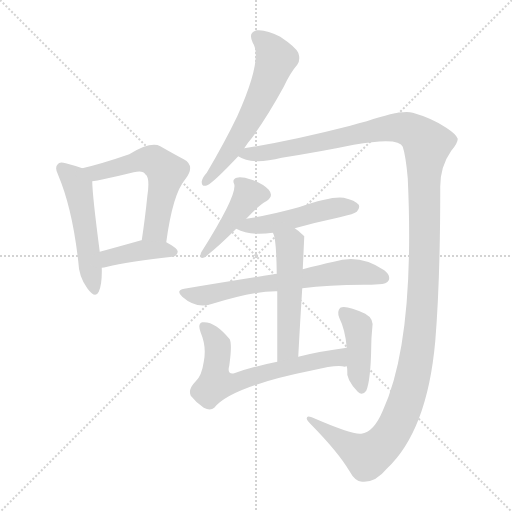
t = 0.00 s
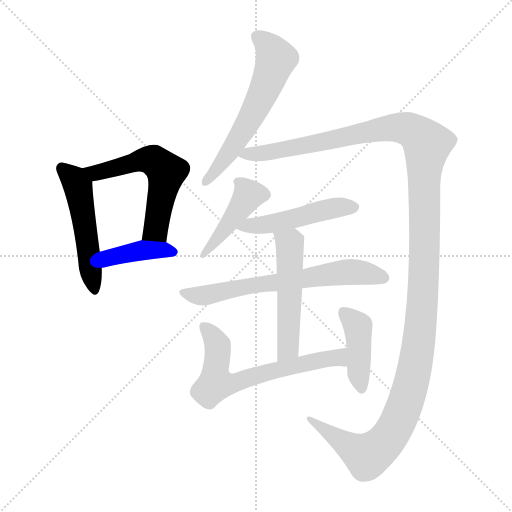
t = 1.81 s
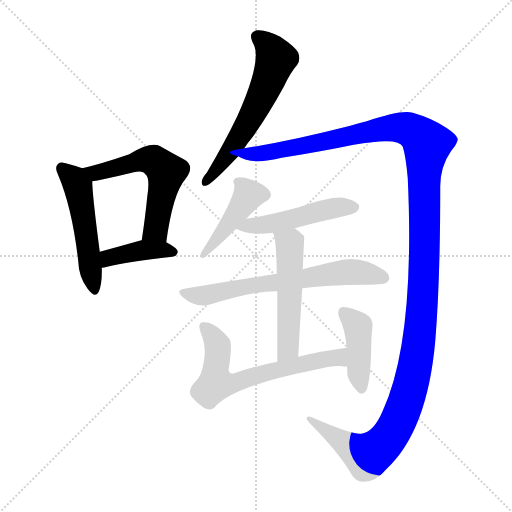
t = 3.61 s
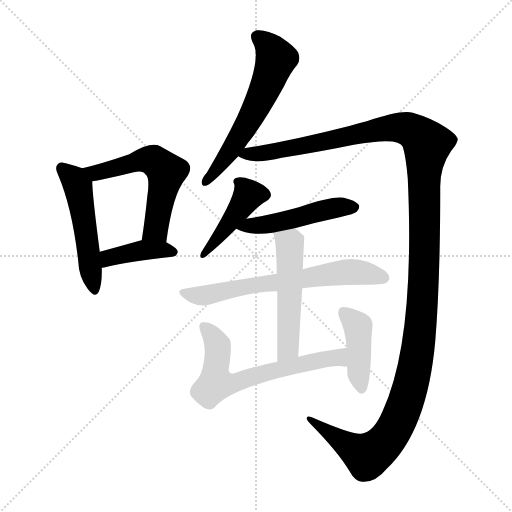
t = 5.41 s
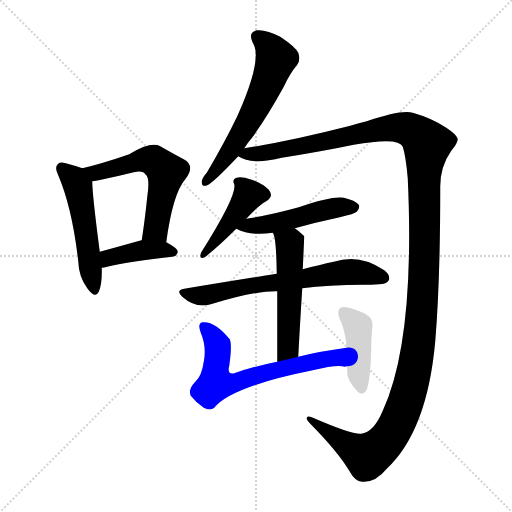
t = 7.22 s
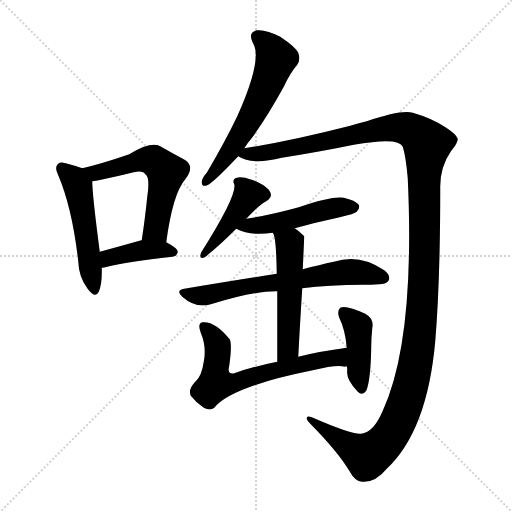
t = 9.02 s

The animated SVG that drew these frames (rendered in a browser with its animation timeline set to each time). Animation: 11 CSS @keyframes rules; one cycle of 9.02 s.

<svg version="1.1" viewBox="0 0 1024 1024" xmlns="http://www.w3.org/2000/svg">
  <g stroke="lightgray" stroke-dasharray="1,1" stroke-width="1" transform="scale(4, 4)">
    <line x1="0" y1="0" x2="256" y2="256"></line>
    <line x1="256" y1="0" x2="0" y2="256"></line>
    <line x1="128" y1="0" x2="128" y2="256"></line>
    <line x1="0" y1="128" x2="256" y2="128"></line>
  </g>
<g transform="scale(1, -1) translate(0, -900)">
   <style type="text/css">
    @keyframes keyframes0 {
      from {
       stroke: blue;
       stroke-dashoffset: 510;
       stroke-width: 128;
       }
       62% {
       animation-timing-function: step-end;
       stroke: blue;
       stroke-dashoffset: 0;
       stroke-width: 128;
       }
       to {
       stroke: black;
       stroke-width: 1024;
       }
       }
       #make-me-a-hanzi-animation-0 {
         animation: keyframes0 0.665039s both;
         animation-delay: 0.000000s;
         animation-timing-function: linear;
       }
    @keyframes keyframes1 {
      from {
       stroke: blue;
       stroke-dashoffset: 572;
       stroke-width: 128;
       }
       65% {
       animation-timing-function: step-end;
       stroke: blue;
       stroke-dashoffset: 0;
       stroke-width: 128;
       }
       to {
       stroke: black;
       stroke-width: 1024;
       }
       }
       #make-me-a-hanzi-animation-1 {
         animation: keyframes1 0.715495s both;
         animation-delay: 0.665039s;
         animation-timing-function: linear;
       }
    @keyframes keyframes2 {
      from {
       stroke: blue;
       stroke-dashoffset: 402;
       stroke-width: 128;
       }
       57% {
       animation-timing-function: step-end;
       stroke: blue;
       stroke-dashoffset: 0;
       stroke-width: 128;
       }
       to {
       stroke: black;
       stroke-width: 1024;
       }
       }
       #make-me-a-hanzi-animation-2 {
         animation: keyframes2 0.577148s both;
         animation-delay: 1.380534s;
         animation-timing-function: linear;
       }
    @keyframes keyframes3 {
      from {
       stroke: blue;
       stroke-dashoffset: 596;
       stroke-width: 128;
       }
       66% {
       animation-timing-function: step-end;
       stroke: blue;
       stroke-dashoffset: 0;
       stroke-width: 128;
       }
       to {
       stroke: black;
       stroke-width: 1024;
       }
       }
       #make-me-a-hanzi-animation-3 {
         animation: keyframes3 0.735026s both;
         animation-delay: 1.957682s;
         animation-timing-function: linear;
       }
    @keyframes keyframes4 {
      from {
       stroke: blue;
       stroke-dashoffset: 1439;
       stroke-width: 128;
       }
       82% {
       animation-timing-function: step-end;
       stroke: blue;
       stroke-dashoffset: 0;
       stroke-width: 128;
       }
       to {
       stroke: black;
       stroke-width: 1024;
       }
       }
       #make-me-a-hanzi-animation-4 {
         animation: keyframes4 1.421061s both;
         animation-delay: 2.692708s;
         animation-timing-function: linear;
       }
    @keyframes keyframes5 {
      from {
       stroke: blue;
       stroke-dashoffset: 436;
       stroke-width: 128;
       }
       59% {
       animation-timing-function: step-end;
       stroke: blue;
       stroke-dashoffset: 0;
       stroke-width: 128;
       }
       to {
       stroke: black;
       stroke-width: 1024;
       }
       }
       #make-me-a-hanzi-animation-5 {
         animation: keyframes5 0.604818s both;
         animation-delay: 4.113770s;
         animation-timing-function: linear;
       }
    @keyframes keyframes6 {
      from {
       stroke: blue;
       stroke-dashoffset: 488;
       stroke-width: 128;
       }
       61% {
       animation-timing-function: step-end;
       stroke: blue;
       stroke-dashoffset: 0;
       stroke-width: 128;
       }
       to {
       stroke: black;
       stroke-width: 1024;
       }
       }
       #make-me-a-hanzi-animation-6 {
         animation: keyframes6 0.647135s both;
         animation-delay: 4.718587s;
         animation-timing-function: linear;
       }
    @keyframes keyframes7 {
      from {
       stroke: blue;
       stroke-dashoffset: 662;
       stroke-width: 128;
       }
       68% {
       animation-timing-function: step-end;
       stroke: blue;
       stroke-dashoffset: 0;
       stroke-width: 128;
       }
       to {
       stroke: black;
       stroke-width: 1024;
       }
       }
       #make-me-a-hanzi-animation-7 {
         animation: keyframes7 0.788737s both;
         animation-delay: 5.365723s;
         animation-timing-function: linear;
       }
    @keyframes keyframes8 {
      from {
       stroke: blue;
       stroke-dashoffset: 523;
       stroke-width: 128;
       }
       63% {
       animation-timing-function: step-end;
       stroke: blue;
       stroke-dashoffset: 0;
       stroke-width: 128;
       }
       to {
       stroke: black;
       stroke-width: 1024;
       }
       }
       #make-me-a-hanzi-animation-8 {
         animation: keyframes8 0.675618s both;
         animation-delay: 6.154460s;
         animation-timing-function: linear;
       }
    @keyframes keyframes9 {
      from {
       stroke: blue;
       stroke-dashoffset: 643;
       stroke-width: 128;
       }
       68% {
       animation-timing-function: step-end;
       stroke: blue;
       stroke-dashoffset: 0;
       stroke-width: 128;
       }
       to {
       stroke: black;
       stroke-width: 1024;
       }
       }
       #make-me-a-hanzi-animation-9 {
         animation: keyframes9 0.773275s both;
         animation-delay: 6.830078s;
         animation-timing-function: linear;
       }
    @keyframes keyframes10 {
      from {
       stroke: blue;
       stroke-dashoffset: 423;
       stroke-width: 128;
       }
       58% {
       animation-timing-function: step-end;
       stroke: blue;
       stroke-dashoffset: 0;
       stroke-width: 128;
       }
       to {
       stroke: black;
       stroke-width: 1024;
       }
       }
       #make-me-a-hanzi-animation-10 {
         animation: keyframes10 0.594238s both;
         animation-delay: 7.603353s;
         animation-timing-function: linear;
       }
</style>
<path d="M 164.5 563.5 Q 154.5 567.5 131.5 573.5 Q 118.5 577.5 115.5 571.5 Q 108.5 565.5 116.5 549.5 Q 144.5 483.5 156.5 377.5 Q 157.5 346.5 174.5 323.5 Q 190.5 301.5 197.5 316.5 Q 204.5 332.5 203.5 364.5 L 199.5 396.5 Q 184.5 511.5 184.5 537.5 C 183.5 556.5 183.5 556.5 164.5 563.5 Z" fill="lightgray"></path> 
<path d="M 332.5 415.5 Q 345.5 512.5 370.5 541.5 Q 391.5 568.5 367.5 581.5 Q 348.5 591.5 320.5 607.5 Q 301.5 617.5 258.5 591.5 Q 203.5 572.5 164.5 563.5 C 135.5 556.5 154.5 533.5 184.5 537.5 Q 194.5 538.5 206.5 541.5 Q 239.5 548.5 267.5 555.5 Q 286.5 559.5 290.5 551.5 Q 300.5 545.5 294.5 506.5 Q 290.5 466.5 283.5 419.5 C 279.5 389.5 328.5 385.5 332.5 415.5 Z" fill="lightgray"></path> 
<path d="M 203.5 364.5 Q 207.5 364.5 214.5 366.5 Q 254.5 376.5 344.5 386.5 Q 354.5 387.5 355.5 396.5 Q 355.5 403.5 332.5 415.5 L 283.5 419.5 L 282.5 419.5 Q 236.5 406.5 199.5 396.5 C 170.5 388.5 173.5 361.5 203.5 364.5 Z" fill="lightgray"></path> 
<path d="M 488.5 603.5 Q 494.5 613.5 502.5 622.5 Q 533.5 664.5 567.5 726.5 Q 580.5 754.5 594.5 770.5 Q 601.5 780.5 596.5 794.5 Q 590.5 806.5 560.5 826.5 Q 532.5 841.5 513.5 839.5 Q 495.5 835.5 505.5 814.5 Q 526.5 783.5 474.5 667.5 Q 449.5 615.5 413.5 554.5 Q 404.5 544.5 403.5 537.5 Q 402.5 525.5 414.5 529.5 Q 427.5 535.5 476.5 587.5 L 488.5 603.5 Z" fill="lightgray"></path> 
<path d="M 722.5 32.5 Q 706.5 29.5 623.5 65.5 Q 613.5 69.5 613.5 63.5 Q 612.5 59.5 624.5 48.5 Q 675.5 -3.5 698.5 -41.5 Q 711.5 -65.5 726.5 -63.5 Q 751.5 -64.5 773.5 -37.5 Q 854.5 38.5 870.5 217.5 Q 880.5 338.5 880.5 523.5 Q 879.5 565.5 902.5 598.5 Q 915.5 613.5 915.5 622.5 Q 912.5 631.5 892.5 644.5 Q 864.5 663.5 825.5 674.5 Q 803.5 681.5 733.5 657.5 Q 718.5 654.5 700.5 648.5 Q 579.5 617.5 488.5 603.5 C 458.5 598.5 447.5 595.5 476.5 587.5 Q 503.5 569.5 563.5 584.5 Q 645.5 597.5 707.5 610.5 Q 798.5 626.5 805.5 606.5 Q 811.5 588.5 815.5 543.5 Q 830.5 219.5 765.5 78.5 Q 747.5 35.5 722.5 32.5 Z" fill="lightgray"></path> 
<path d="M 492.5 462.5 Q 517.5 489.5 532.5 497.5 Q 548.5 507.5 537.5 520.5 Q 525.5 532.5 503.5 540.5 Q 482.5 547.5 473.5 544.5 Q 463.5 541.5 468.5 531.5 Q 474.5 509.5 402.5 395.5 Q 396.5 380.5 409.5 385.5 Q 436.5 406.5 472.5 442.5 L 492.5 462.5 Z" fill="lightgray"></path> 
<path d="M 589.5 443.5 Q 632.5 455.5 679.5 465.5 Q 709.5 472.5 713.5 476.5 Q 720.5 483.5 717.5 490.5 Q 710.5 499.5 687.5 504.5 Q 663.5 508.5 597.5 485.5 Q 539.5 469.5 492.5 462.5 C 462.5 457.5 445.5 455.5 472.5 442.5 Q 500.5 427.5 545.5 434.5 L 589.5 443.5 Z" fill="lightgray"></path> 
<path d="M 604.5 323.5 Q 656.5 330.5 727.5 330.5 Q 743.5 330.5 757.5 331.5 Q 773.5 331.5 777.5 339.5 Q 781.5 349.5 768.5 359.5 Q 719.5 393.5 667.5 376.5 Q 639.5 370.5 605.5 361.5 L 553.5 352.5 Q 549.5 352.5 547.5 351.5 Q 465.5 338.5 368.5 322.5 Q 350.5 319.5 364.5 306.5 Q 391.5 282.5 421.5 291.5 Q 509.5 318.5 554.5 317.5 L 604.5 323.5 Z" fill="lightgray"></path> 
<path d="M 596.5 186.5 Q 600.5 261.5 604.5 323.5 L 605.5 361.5 Q 608.5 425.5 608.5 427.5 L 607.5 428.5 Q 597.5 438.5 589.5 443.5 C 565.5 461.5 534.5 462.5 545.5 434.5 Q 552.5 427.5 553.5 352.5 L 554.5 317.5 Q 554.5 265.5 554.5 176.5 C 554.5 146.5 594.5 156.5 596.5 186.5 Z" fill="lightgray"></path> 
<path d="M 693.5 204.5 Q 639.5 197.5 596.5 186.5 L 554.5 176.5 Q 508.5 167.5 468.5 153.5 Q 453.5 150.5 458.5 168.5 Q 464.5 210.5 459.5 221.5 Q 429.5 258.5 404.5 255.5 Q 394.5 252.5 401.5 234.5 Q 413.5 206.5 407.5 176.5 Q 403.5 148.5 391.5 137.5 Q 375.5 121.5 381.5 108.5 Q 391.5 95.5 407.5 84.5 Q 420.5 77.5 428.5 84.5 Q 461.5 126.5 625.5 159.5 Q 674.5 171.5 689.5 166.5 Q 690.5 167.5 693.5 167.5 C 723.5 166.5 723.5 208.5 693.5 204.5 Z" fill="lightgray"></path> 
<path d="M 693.5 167.5 Q 694.5 164.5 694.5 159.5 Q 691.5 141.5 715.5 116.5 Q 724.5 107.5 732.5 118.5 Q 741.5 139.5 742.5 208.5 Q 742.5 223.5 744.5 243.5 Q 748.5 262.5 730.5 272.5 Q 691.5 290.5 680.5 284.5 Q 673.5 277.5 678.5 264.5 Q 690.5 240.5 693.5 204.5 L 693.5 167.5 Z" fill="lightgray"></path> 
      <clipPath id="make-me-a-hanzi-clip-0">
      <path d="M 164.5 563.5 Q 154.5 567.5 131.5 573.5 Q 118.5 577.5 115.5 571.5 Q 108.5 565.5 116.5 549.5 Q 144.5 483.5 156.5 377.5 Q 157.5 346.5 174.5 323.5 Q 190.5 301.5 197.5 316.5 Q 204.5 332.5 203.5 364.5 L 199.5 396.5 Q 184.5 511.5 184.5 537.5 C 183.5 556.5 183.5 556.5 164.5 563.5 Z" fill="lightgray"></path>
      </clipPath>
      <path clip-path="url(#make-me-a-hanzi-clip-0)" d="M 124.5 563.5 L 144.5 545.5 L 156.5 524.5 L 186.5 323.5 " fill="none" id="make-me-a-hanzi-animation-0" stroke-dasharray="382 764" stroke-linecap="round"></path>

      <clipPath id="make-me-a-hanzi-clip-1">
      <path d="M 332.5 415.5 Q 345.5 512.5 370.5 541.5 Q 391.5 568.5 367.5 581.5 Q 348.5 591.5 320.5 607.5 Q 301.5 617.5 258.5 591.5 Q 203.5 572.5 164.5 563.5 C 135.5 556.5 154.5 533.5 184.5 537.5 Q 194.5 538.5 206.5 541.5 Q 239.5 548.5 267.5 555.5 Q 286.5 559.5 290.5 551.5 Q 300.5 545.5 294.5 506.5 Q 290.5 466.5 283.5 419.5 C 279.5 389.5 328.5 385.5 332.5 415.5 Z" fill="lightgray"></path>
      </clipPath>
      <path clip-path="url(#make-me-a-hanzi-clip-1)" d="M 171.5 561.5 L 191.5 554.5 L 291.5 580.5 L 311.5 576.5 L 332.5 556.5 L 311.5 442.5 L 290.5 426.5 " fill="none" id="make-me-a-hanzi-animation-1" stroke-dasharray="444 888" stroke-linecap="round"></path>

      <clipPath id="make-me-a-hanzi-clip-2">
      <path d="M 203.5 364.5 Q 207.5 364.5 214.5 366.5 Q 254.5 376.5 344.5 386.5 Q 354.5 387.5 355.5 396.5 Q 355.5 403.5 332.5 415.5 L 283.5 419.5 L 282.5 419.5 Q 236.5 406.5 199.5 396.5 C 170.5 388.5 173.5 361.5 203.5 364.5 Z" fill="lightgray"></path>
      </clipPath>
      <path clip-path="url(#make-me-a-hanzi-clip-2)" d="M 208.5 370.5 L 222.5 386.5 L 283.5 399.5 L 345.5 395.5 " fill="none" id="make-me-a-hanzi-animation-2" stroke-dasharray="274 548" stroke-linecap="round"></path>

      <clipPath id="make-me-a-hanzi-clip-3">
      <path d="M 488.5 603.5 Q 494.5 613.5 502.5 622.5 Q 533.5 664.5 567.5 726.5 Q 580.5 754.5 594.5 770.5 Q 601.5 780.5 596.5 794.5 Q 590.5 806.5 560.5 826.5 Q 532.5 841.5 513.5 839.5 Q 495.5 835.5 505.5 814.5 Q 526.5 783.5 474.5 667.5 Q 449.5 615.5 413.5 554.5 Q 404.5 544.5 403.5 537.5 Q 402.5 525.5 414.5 529.5 Q 427.5 535.5 476.5 587.5 L 488.5 603.5 Z" fill="lightgray"></path>
      </clipPath>
      <path clip-path="url(#make-me-a-hanzi-clip-3)" d="M 515.5 824.5 L 541.5 803.5 L 552.5 782.5 L 535.5 734.5 L 469.5 611.5 L 412.5 538.5 " fill="none" id="make-me-a-hanzi-animation-3" stroke-dasharray="468 936" stroke-linecap="round"></path>

      <clipPath id="make-me-a-hanzi-clip-4">
      <path d="M 722.5 32.5 Q 706.5 29.5 623.5 65.5 Q 613.5 69.5 613.5 63.5 Q 612.5 59.5 624.5 48.5 Q 675.5 -3.5 698.5 -41.5 Q 711.5 -65.5 726.5 -63.5 Q 751.5 -64.5 773.5 -37.5 Q 854.5 38.5 870.5 217.5 Q 880.5 338.5 880.5 523.5 Q 879.5 565.5 902.5 598.5 Q 915.5 613.5 915.5 622.5 Q 912.5 631.5 892.5 644.5 Q 864.5 663.5 825.5 674.5 Q 803.5 681.5 733.5 657.5 Q 718.5 654.5 700.5 648.5 Q 579.5 617.5 488.5 603.5 C 458.5 598.5 447.5 595.5 476.5 587.5 Q 503.5 569.5 563.5 584.5 Q 645.5 597.5 707.5 610.5 Q 798.5 626.5 805.5 606.5 Q 811.5 588.5 815.5 543.5 Q 830.5 219.5 765.5 78.5 Q 747.5 35.5 722.5 32.5 Z" fill="lightgray"></path>
      </clipPath>
      <path clip-path="url(#make-me-a-hanzi-clip-4)" d="M 483.5 588.5 L 533.5 593.5 L 789.5 645.5 L 822.5 639.5 L 854.5 611.5 L 841.5 250.5 L 828.5 157.5 L 807.5 83.5 L 778.5 26.5 L 733.5 -12.5 L 636.5 47.5 L 633.5 57.5 L 618.5 62.5 " fill="none" id="make-me-a-hanzi-animation-4" stroke-dasharray="1311 2622" stroke-linecap="round"></path>

      <clipPath id="make-me-a-hanzi-clip-5">
      <path d="M 492.5 462.5 Q 517.5 489.5 532.5 497.5 Q 548.5 507.5 537.5 520.5 Q 525.5 532.5 503.5 540.5 Q 482.5 547.5 473.5 544.5 Q 463.5 541.5 468.5 531.5 Q 474.5 509.5 402.5 395.5 Q 396.5 380.5 409.5 385.5 Q 436.5 406.5 472.5 442.5 L 492.5 462.5 Z" fill="lightgray"></path>
      </clipPath>
      <path clip-path="url(#make-me-a-hanzi-clip-5)" d="M 528.5 510.5 L 497.5 510.5 L 427.5 412.5 L 412.5 404.5 L 410.5 393.5 " fill="none" id="make-me-a-hanzi-animation-5" stroke-dasharray="308 616" stroke-linecap="round"></path>

      <clipPath id="make-me-a-hanzi-clip-6">
      <path d="M 589.5 443.5 Q 632.5 455.5 679.5 465.5 Q 709.5 472.5 713.5 476.5 Q 720.5 483.5 717.5 490.5 Q 710.5 499.5 687.5 504.5 Q 663.5 508.5 597.5 485.5 Q 539.5 469.5 492.5 462.5 C 462.5 457.5 445.5 455.5 472.5 442.5 Q 500.5 427.5 545.5 434.5 L 589.5 443.5 Z" fill="lightgray"></path>
      </clipPath>
      <path clip-path="url(#make-me-a-hanzi-clip-6)" d="M 480.5 444.5 L 534.5 450.5 L 674.5 485.5 L 707.5 485.5 " fill="none" id="make-me-a-hanzi-animation-6" stroke-dasharray="360 720" stroke-linecap="round"></path>

      <clipPath id="make-me-a-hanzi-clip-7">
      <path d="M 604.5 323.5 Q 656.5 330.5 727.5 330.5 Q 743.5 330.5 757.5 331.5 Q 773.5 331.5 777.5 339.5 Q 781.5 349.5 768.5 359.5 Q 719.5 393.5 667.5 376.5 Q 639.5 370.5 605.5 361.5 L 553.5 352.5 Q 549.5 352.5 547.5 351.5 Q 465.5 338.5 368.5 322.5 Q 350.5 319.5 364.5 306.5 Q 391.5 282.5 421.5 291.5 Q 509.5 318.5 554.5 317.5 L 604.5 323.5 Z" fill="lightgray"></path>
      </clipPath>
      <path clip-path="url(#make-me-a-hanzi-clip-7)" d="M 366.5 314.5 L 410.5 309.5 L 515.5 331.5 L 692.5 356.5 L 767.5 344.5 " fill="none" id="make-me-a-hanzi-animation-7" stroke-dasharray="534 1068" stroke-linecap="round"></path>

      <clipPath id="make-me-a-hanzi-clip-8">
      <path d="M 596.5 186.5 Q 600.5 261.5 604.5 323.5 L 605.5 361.5 Q 608.5 425.5 608.5 427.5 L 607.5 428.5 Q 597.5 438.5 589.5 443.5 C 565.5 461.5 534.5 462.5 545.5 434.5 Q 552.5 427.5 553.5 352.5 L 554.5 317.5 Q 554.5 265.5 554.5 176.5 C 554.5 146.5 594.5 156.5 596.5 186.5 Z" fill="lightgray"></path>
      </clipPath>
      <path clip-path="url(#make-me-a-hanzi-clip-8)" d="M 552.5 435.5 L 579.5 410.5 L 580.5 394.5 L 576.5 212.5 L 571.5 196.5 L 559.5 186.5 " fill="none" id="make-me-a-hanzi-animation-8" stroke-dasharray="395 790" stroke-linecap="round"></path>

      <clipPath id="make-me-a-hanzi-clip-9">
      <path d="M 693.5 204.5 Q 639.5 197.5 596.5 186.5 L 554.5 176.5 Q 508.5 167.5 468.5 153.5 Q 453.5 150.5 458.5 168.5 Q 464.5 210.5 459.5 221.5 Q 429.5 258.5 404.5 255.5 Q 394.5 252.5 401.5 234.5 Q 413.5 206.5 407.5 176.5 Q 403.5 148.5 391.5 137.5 Q 375.5 121.5 381.5 108.5 Q 391.5 95.5 407.5 84.5 Q 420.5 77.5 428.5 84.5 Q 461.5 126.5 625.5 159.5 Q 674.5 171.5 689.5 166.5 Q 690.5 167.5 693.5 167.5 C 723.5 166.5 723.5 208.5 693.5 204.5 Z" fill="lightgray"></path>
      </clipPath>
      <path clip-path="url(#make-me-a-hanzi-clip-9)" d="M 409.5 245.5 L 435.5 207.5 L 430.5 141.5 L 437.5 131.5 L 466.5 133.5 L 535.5 156.5 L 678.5 185.5 L 686.5 198.5 " fill="none" id="make-me-a-hanzi-animation-9" stroke-dasharray="515 1030" stroke-linecap="round"></path>

      <clipPath id="make-me-a-hanzi-clip-10">
      <path d="M 693.5 167.5 Q 694.5 164.5 694.5 159.5 Q 691.5 141.5 715.5 116.5 Q 724.5 107.5 732.5 118.5 Q 741.5 139.5 742.5 208.5 Q 742.5 223.5 744.5 243.5 Q 748.5 262.5 730.5 272.5 Q 691.5 290.5 680.5 284.5 Q 673.5 277.5 678.5 264.5 Q 690.5 240.5 693.5 204.5 L 693.5 167.5 Z" fill="lightgray"></path>
      </clipPath>
      <path clip-path="url(#make-me-a-hanzi-clip-10)" d="M 685.5 276.5 L 715.5 247.5 L 716.5 154.5 L 723.5 122.5 " fill="none" id="make-me-a-hanzi-animation-10" stroke-dasharray="295 590" stroke-linecap="round"></path>

</g>
</svg>
